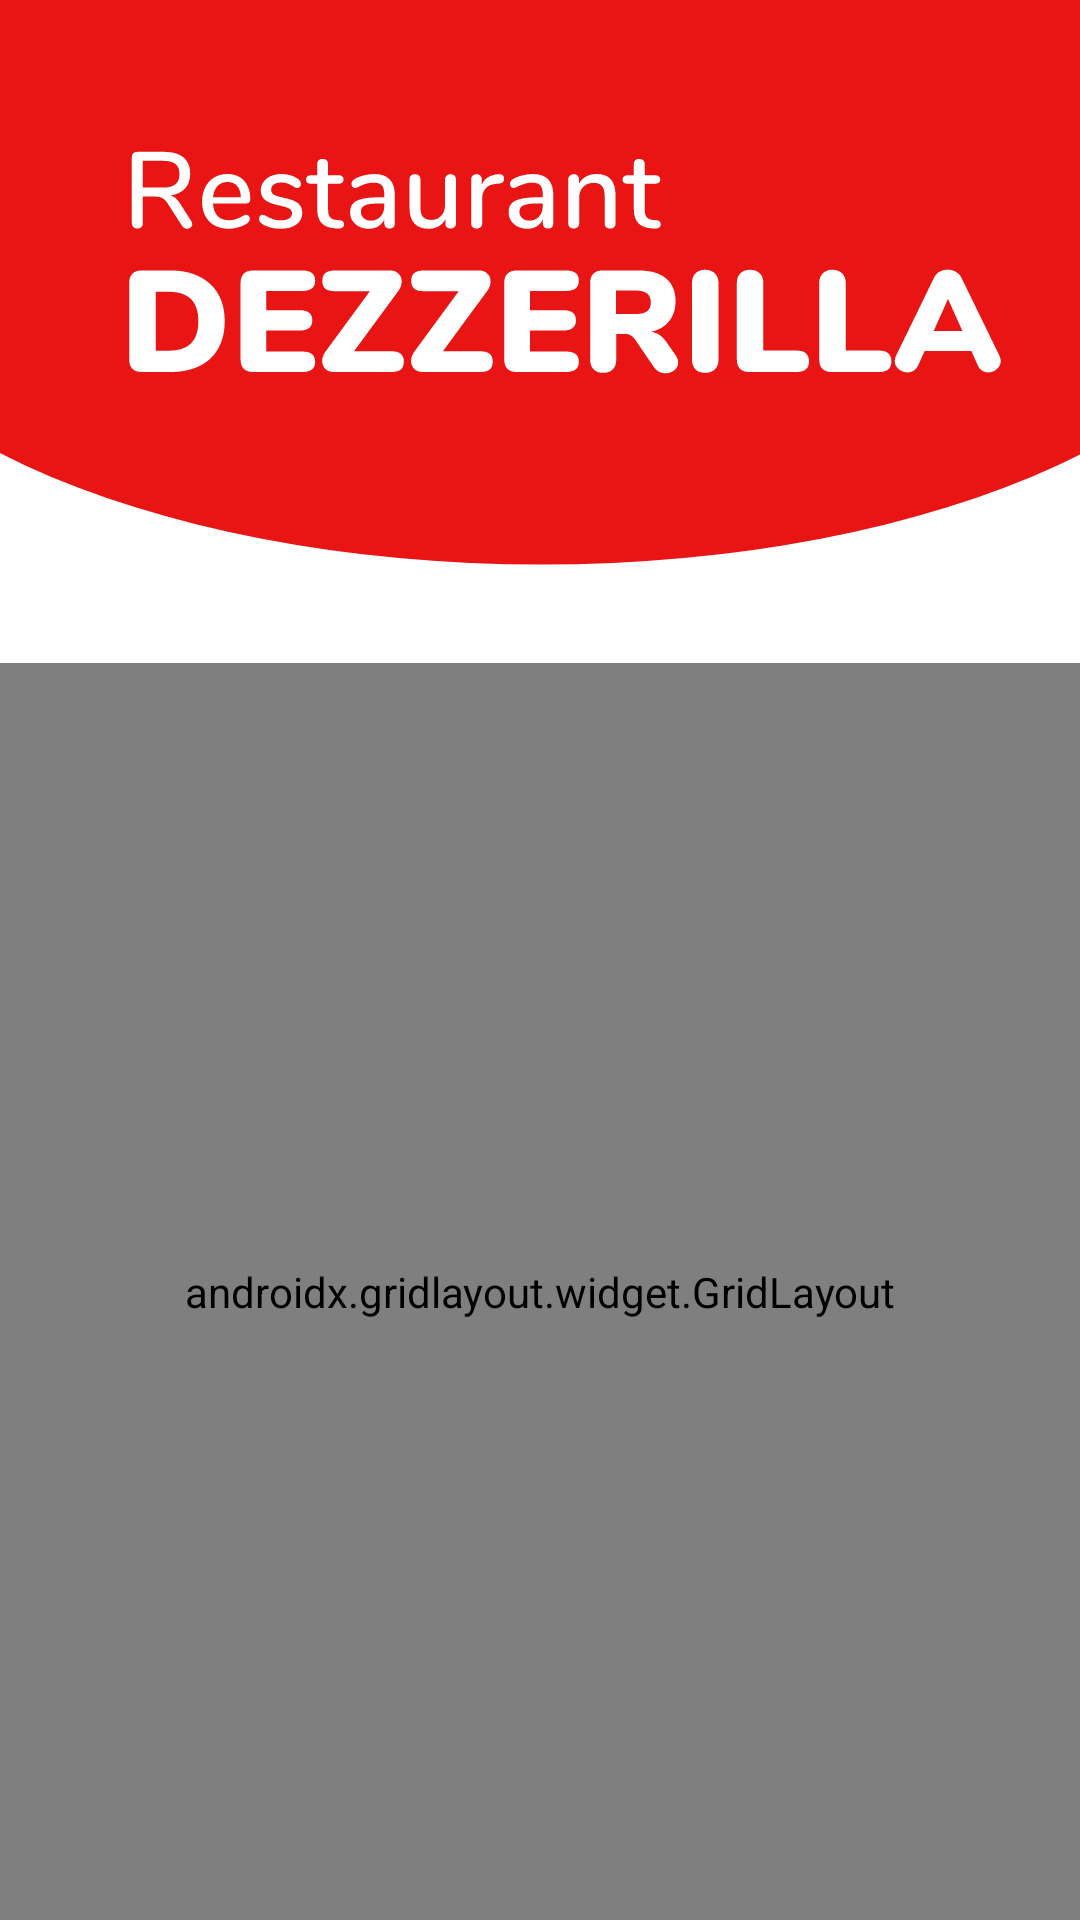

Here is an Android app screen rendered from its layout file. Give the layout XML and the strings, colors and styles it references.
<!-- AndroidManifest.xml: application theme Theme.Dezzerilla -->
<!-- res/layout/activity_main.xml -->
<?xml version="1.0" encoding="utf-8"?>
<RelativeLayout xmlns:android="http://schemas.android.com/apk/res/android"
    xmlns:app="http://schemas.android.com/apk/res-auto"
    xmlns:tools="http://schemas.android.com/tools"
    android:layout_width="match_parent"
    android:layout_height="match_parent"
    android:background="@drawable/ic_back"
    tools:context=".MainActivity" >

    <ImageView
        android:id="@+id/imageView"
        android:layout_width="wrap_content"
        android:layout_height="wrap_content"
        android:layout_alignParentStart="true"
        android:layout_alignParentTop="true"
        android:layout_marginStart="40dp"
        android:layout_marginTop="40dp"
        app:srcCompat="@drawable/ic_logo" />

    <androidx.gridlayout.widget.GridLayout
        android:layout_width="match_parent"
        android:layout_height="match_parent"
        android:layout_below="@id/imageView"
        android:layout_marginTop="80dp"
        app:columnCount="2"
        app:rowCount="2">

        <androidx.cardview.widget.CardView
            android:layout_width="wrap_content"
            android:layout_height="wrap_content"
            android:layout_margin="30dp"
            android:onClick="menu"
            app:cardBackgroundColor="@color/red"
            app:cardCornerRadius="30dp"
            app:cardElevation="30dp"
            app:layout_column="0"
            app:layout_columnWeight="1"
            app:layout_gravity="fill"
            app:layout_row="0"
            app:layout_rowWeight="1">

            <LinearLayout
                android:layout_width="wrap_content"
                android:layout_height="wrap_content"
                android:layout_gravity="center_horizontal|center_vertical"
                android:gravity="center"
                android:orientation="vertical">

                <ImageView
                    android:id="@+id/imageView2"
                    android:layout_width="80dp"
                    android:layout_height="80dp"
                    app:srcCompat="@drawable/ic_menu" />

                <TextView
                    android:id="@+id/textView2"
                    android:layout_width="match_parent"
                    android:layout_height="wrap_content"
                    android:fontFamily="@font/nunito_bold"
                    android:text="Menu"
                    android:textAlignment="center"
                    android:textColor="@color/white"
                    android:textSize="16sp" />
            </LinearLayout>
        </androidx.cardview.widget.CardView>

        <androidx.cardview.widget.CardView
            android:layout_width="wrap_content"
            android:layout_height="wrap_content"
            android:layout_margin="30dp"
            android:layout_marginLeft="0dp"
            android:onClick="kategori"
            app:cardBackgroundColor="@color/red"
            app:cardCornerRadius="30dp"
            app:cardElevation="30dp"
            app:layout_column="1"
            app:layout_columnWeight="1"
            app:layout_gravity="fill"
            app:layout_row="0"
            app:layout_rowWeight="1">

            <LinearLayout
                android:layout_width="wrap_content"
                android:layout_height="wrap_content"
                android:layout_gravity="center_horizontal|center_vertical"
                android:gravity="center"
                android:orientation="vertical">

                <ImageView
                    android:id="@+id/imageView3"
                    android:layout_width="80dp"
                    android:layout_height="80dp"
                    app:srcCompat="@drawable/ic_kategori" />

                <TextView
                    android:id="@+id/textView3"
                    android:layout_width="match_parent"
                    android:layout_height="wrap_content"
                    android:fontFamily="@font/nunito_bold"
                    android:text="Kategori"
                    android:textAlignment="center"
                    android:textColor="@color/white"
                    android:textSize="16sp" />
            </LinearLayout>
        </androidx.cardview.widget.CardView>

        <androidx.cardview.widget.CardView
            android:layout_width="wrap_content"
            android:layout_height="wrap_content"
            android:layout_margin="30dp"
            android:layout_marginLeft="0dp"
            android:layout_marginTop="0dp"
            android:onClick="pengiriman"
            app:cardBackgroundColor="@color/red"
            app:cardCornerRadius="30dp"
            app:cardElevation="30dp"
            app:layout_column="1"
            app:layout_columnWeight="1"
            app:layout_gravity="fill"
            app:layout_row="1"
            app:layout_rowWeight="1">

            <LinearLayout
                android:layout_width="match_parent"
                android:layout_height="wrap_content"
                android:layout_gravity="center_horizontal|center_vertical"
                android:gravity="center"
                android:orientation="vertical">

                <ImageView
                    android:id="@+id/imageView4"
                    android:layout_width="80dp"
                    android:layout_height="80dp"
                    app:srcCompat="@drawable/ic_pengiriman" />

                <TextView
                    android:id="@+id/textView4"
                    android:layout_width="match_parent"
                    android:layout_height="wrap_content"
                    android:fontFamily="@font/nunito_bold"
                    android:text="Pengiriman"
                    android:textAlignment="center"
                    android:textColor="@color/white"
                    android:textSize="16sp" />
            </LinearLayout>
        </androidx.cardview.widget.CardView>

        <androidx.cardview.widget.CardView
            android:layout_width="wrap_content"
            android:layout_height="wrap_content"
            android:layout_margin="30dp"
            android:layout_marginTop="0dp"
            android:onClick="pelanggan"
            app:cardBackgroundColor="@color/red"
            app:cardCornerRadius="30dp"
            app:cardElevation="30dp"
            app:layout_column="0"
            app:layout_columnWeight="1"
            app:layout_gravity="fill"
            app:layout_row="1"
            app:layout_rowWeight="1">

            <LinearLayout
                android:layout_width="wrap_content"
                android:layout_height="wrap_content"
                android:layout_gravity="center_horizontal|center_vertical"
                android:gravity="center"
                android:orientation="vertical">

                <ImageView
                    android:id="@+id/imageView5"
                    android:layout_width="80dp"
                    android:layout_height="80dp"
                    app:srcCompat="@drawable/ic_pelanggan" />

                <TextView
                    android:id="@+id/textView5"
                    android:layout_width="match_parent"
                    android:layout_height="wrap_content"
                    android:fontFamily="@font/nunito_bold"
                    android:text="Pelanggan"
                    android:textAlignment="center"
                    android:textColor="@color/white"
                    android:textSize="16sp" />
            </LinearLayout>
        </androidx.cardview.widget.CardView>
    </androidx.gridlayout.widget.GridLayout>
</RelativeLayout>
<!-- resources referenced by this layout -->
<resources>
  <color name="red">#E81514</color>
  <color name="white">#FFFFFFFF</color>
  <!-- drawable ic_back (drawable) -->
  <vector xmlns:android="http://schemas.android.com/apk/res/android"
      android:width="411dp"
      android:height="823dp"
      android:viewportWidth="411"
      android:viewportHeight="823">
    <group>
      <clip-path
          android:pathData="M0,0h411v823h-411z"/>
      <path
          android:pathData="M0,0h411v823h-411z"
          android:fillColor="#ffffff"/>
      <path
          android:pathData="M-72,96.5a278,145.5 0,1 0,556 0a278,145.5 0,1 0,-556 0z"
          android:fillColor="#E81514"/>
    </group>
  </vector>
  <!-- drawable ic_kategori (drawable) -->
  <vector xmlns:android="http://schemas.android.com/apk/res/android"
      android:width="80dp"
      android:height="80dp"
      android:viewportWidth="80"
      android:viewportHeight="80">
    <path
        android:pathData="M40,80C62.0914,80 80,62.0914 80,40C80,17.9086 62.0914,0 40,0C17.9086,0 0,17.9086 0,40C0,62.0914 17.9086,80 40,80Z"
        android:fillColor="#ffffff"/>
    <path
        android:pathData="M26.9678,21.3141V29.9383H64.5313V21.3141H26.9678Z"
        android:fillColor="#77523A"/>
    <path
        android:pathData="M15.4688,21.3141V29.9383H24.093V21.3141H15.4688Z"
        android:fillColor="#77523A"/>
    <path
        android:pathData="M24.0938,25.6266H15.4688V29.9387H24.0938V25.6266Z"
        android:fillColor="#462C1B"/>
    <path
        android:pathData="M64.5313,25.6266H26.9672V29.9387H64.5313V25.6266Z"
        android:fillColor="#462C1B"/>
    <path
        android:pathData="M26.9678,35.6878V44.312H64.5313V35.6878H26.9678Z"
        android:fillColor="#77523A"/>
    <path
        android:pathData="M15.4688,35.6878V44.312H24.093V35.6878H15.4688Z"
        android:fillColor="#77523A"/>
    <path
        android:pathData="M24.0938,40H15.4688V44.3122H24.0938V40Z"
        android:fillColor="#462C1B"/>
    <path
        android:pathData="M64.5313,40H26.9672V44.3122H64.5313V40Z"
        android:fillColor="#462C1B"/>
    <path
        android:pathData="M26.9678,50.0617V58.6859H64.5313V50.0617H26.9678Z"
        android:fillColor="#77523A"/>
    <path
        android:pathData="M15.4688,50.0617V58.6859H24.093V50.0617H15.4688Z"
        android:fillColor="#77523A"/>
    <path
        android:pathData="M24.0938,54.3734H15.4688V58.6856H24.0938V54.3734Z"
        android:fillColor="#462C1B"/>
    <path
        android:pathData="M64.5313,54.3734H26.9672V58.6856H64.5313V54.3734Z"
        android:fillColor="#462C1B"/>
  </vector>
  <!-- drawable ic_logo: vector/xml drawable (drawable, 17024 chars, omitted) -->
  <!-- drawable ic_menu: vector/xml drawable (drawable, 2106 chars, omitted) -->
  <!-- drawable ic_pelanggan: vector/xml drawable (drawable, 3546 chars, omitted) -->
  <!-- drawable ic_pengiriman: vector/xml drawable (drawable, 4849 chars, omitted) -->
  <style name="Theme.Dezzerilla" parent="Theme.MaterialComponents.DayNight.NoActionBar">
          
          <item name="colorPrimary">@color/purple_500</item>
          <item name="colorPrimaryVariant">@color/red</item>
          <item name="colorOnPrimary">@color/white</item>
          
          <item name="colorSecondary">@color/teal_200</item>
          <item name="colorSecondaryVariant">@color/teal_700</item>
          <item name="colorOnSecondary">@color/black</item>
          
          <item name="android:statusBarColor" tools:targetApi="l">?attr/colorPrimaryVariant</item>
          
      </style>
  <color name="purple_500">#FF6200EE</color>
  <color name="teal_200">#FF03DAC5</color>
  <color name="teal_700">#FF018786</color>
  <color name="black">#FF000000</color>
</resources>
